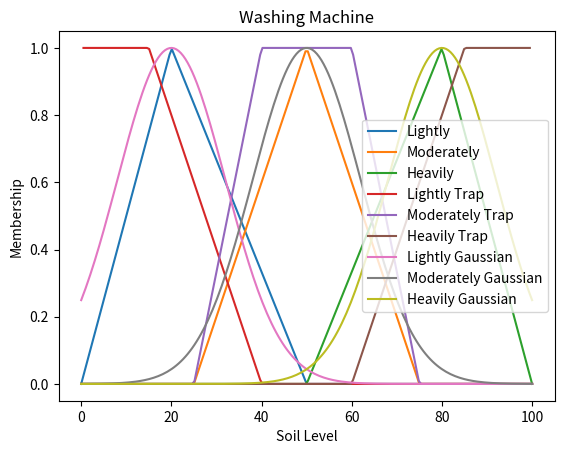

Generate this figure with matplotlib:

import numpy as np
import matplotlib.pyplot as plt

x = np.linspace(0, 100, 200)

def tri(x, a, b, c):
    return np.maximum(0, np.minimum((x-a)/(b-a), (c-x)/(c-b)))

def trap(x, a, b, c, d):
    return np.maximum(0, np.minimum(np.minimum((x-a)/(b-a), 1), (d-x)/(d-c)))

def gauss(x, m, s):
    return np.exp(-((x-m)**2)/(2*s**2))

plt.plot(x, tri(x, 0, 20, 50), label="Lightly")
plt.plot(x, tri(x, 25, 50, 75), label="Moderately")
plt.plot(x, tri(x, 50, 80, 100), label="Heavily")
plt.plot(x, trap(x, 0, 0, 15, 40), label="Lightly Trap")
plt.plot(x, trap(x, 25, 40, 60, 75), label="Moderately Trap")
plt.plot(x, trap(x, 60, 85, 100, 100), label="Heavily Trap")
plt.plot(x, gauss(x, 20, 12), label="Lightly Gaussian")
plt.plot(x, gauss(x, 50, 12), label="Moderately Gaussian")
plt.plot(x, gauss(x, 80, 12), label="Heavily Gaussian")
plt.xlabel("Soil Level")
plt.ylabel("Membership")
plt.title("Washing Machine")
plt.legend()
plt.show()
